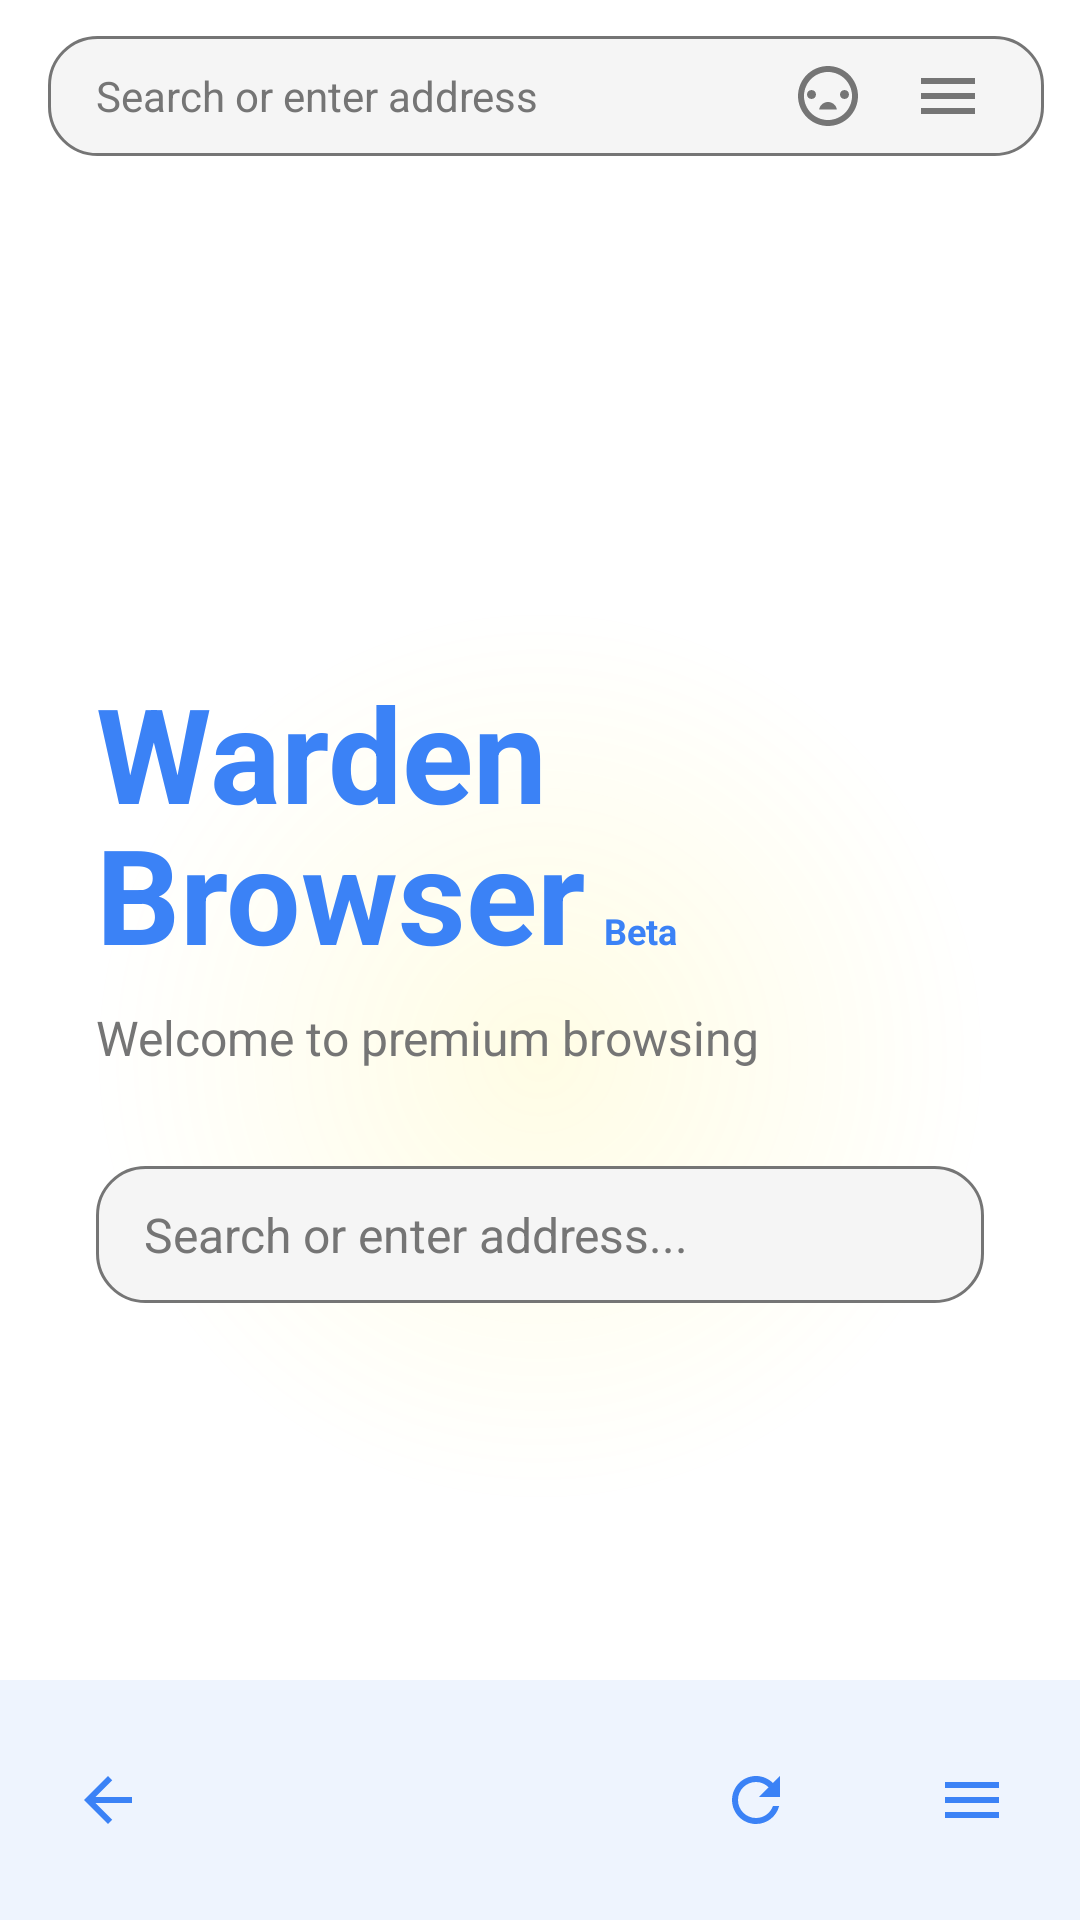

Produce the Android XML layout that renders to this screen, including the resource entries it uses.
<!-- AndroidManifest.xml: application theme Theme.MyBrowser -->
<!-- res/layout/activity_main.xml -->
<?xml version="1.0" encoding="utf-8"?>
<androidx.coordinatorlayout.widget.CoordinatorLayout xmlns:android="http://schemas.android.com/apk/res/android"
    xmlns:app="http://schemas.android.com/apk/res-auto"
    android:layout_width="match_parent"
    android:layout_height="match_parent"
    android:background="?android:attr/windowBackground">

    <com.google.android.material.appbar.AppBarLayout
        android:id="@+id/appBarLayout"
        android:layout_width="match_parent"
        android:layout_height="wrap_content"
        android:background="?android:attr/windowBackground"
        app:elevation="0dp">

        <com.google.android.material.appbar.MaterialToolbar
            android:id="@+id/toolbar"
            android:layout_width="match_parent"
            android:layout_height="?attr/actionBarSize"
            app:contentInsetStartWithNavigation="0dp"
            app:navigationIconTint="@color/icon_gray">

            <RelativeLayout
                android:id="@+id/addressBarContainer"
                android:layout_width="match_parent"
                android:layout_height="40dp"
                android:layout_marginEnd="12dp"
                android:background="@drawable/search_bar_background"
                android:paddingHorizontal="12dp">

                <ImageView
                    android:id="@+id/privateModeIndicator"
                    android:layout_width="16dp"
                    android:layout_height="16dp"
                    android:layout_alignParentStart="true"
                    android:layout_centerVertical="true"
                    android:src="@drawable/ic_private_mode"
                    android:visibility="gone"
                    app:tint="@color/private_mode_accent" />

                <EditText
                    android:id="@+id/toolbarSearchBar"
                    android:layout_width="match_parent"
                    android:layout_height="match_parent"
                    android:layout_toEndOf="@id/privateModeIndicator"
                    android:layout_toStartOf="@+id/btnPrivateMode"
                    android:background="@android:color/transparent"
                    android:hint="Search or enter address"
                    android:imeOptions="actionSearch"
                    android:inputType="textUri"
                    android:maxLines="1"
                    android:paddingStart="4dp"
                    android:textColor="@color/text_primary"
                    android:textColorHint="@color/text_secondary"
                    android:textSize="14sp" />

                <ImageButton
                    android:id="@+id/btnPrivateMode"
                    android:layout_width="32dp"
                    android:layout_height="32dp"
                    android:layout_toStartOf="@+id/btnMenu"
                    android:layout_centerVertical="true"
                    android:layout_marginEnd="4dp"
                    android:background="?attr/selectableItemBackgroundBorderless"
                    android:contentDescription="Private Mode"
                    android:src="@drawable/ic_private_mode"
                    app:tint="@color/icon_gray" />

                <ImageButton
                    android:id="@+id/btnMenu"
                    android:layout_width="40dp"
                    android:layout_height="40dp"
                    android:layout_alignParentEnd="true"
                    android:layout_centerVertical="true"
                    android:background="?attr/selectableItemBackgroundBorderless"
                    android:contentDescription="Menu"
                    android:src="@drawable/ic_menu"
                    app:tint="@color/icon_gray" />

            </RelativeLayout>

        </com.google.android.material.appbar.MaterialToolbar>

        <ProgressBar
            android:id="@+id/progressBar"
            style="?android:attr/progressBarStyleHorizontal"
            android:layout_width="match_parent"
            android:layout_height="2dp"
            android:progressTint="@color/accent_blue"
            android:visibility="gone" />

    </com.google.android.material.appbar.AppBarLayout>

    <FrameLayout
        android:layout_width="match_parent"
        android:layout_height="match_parent"
        app:layout_behavior="@string/appbar_scrolling_view_behavior">

        
        <RelativeLayout
            android:id="@+id/homepageContainer"
            android:layout_width="match_parent"
            android:layout_height="match_parent"
            android:visibility="visible">

            <View
                android:id="@+id/glowView"
                android:layout_width="300dp"
                android:layout_height="300dp"
                android:layout_centerInParent="true"
                android:background="@drawable/bg_glow_yellow" />

            <LinearLayout
                android:id="@+id/centralLayout"
                android:layout_width="match_parent"
                android:layout_height="wrap_content"
                android:layout_centerInParent="true"
                android:gravity="start"
                android:orientation="vertical"
                android:padding="32dp">

                <LinearLayout
                    android:layout_width="wrap_content"
                    android:layout_height="wrap_content"
                    android:layout_marginBottom="8dp"
                    android:gravity="start"
                    android:orientation="vertical">

                    <TextView
                        android:id="@+id/brandPart1"
                        android:layout_width="wrap_content"
                        android:layout_height="wrap_content"
                        android:text="@string/brand_name_part1"
                        android:textColor="@color/accent_blue"
                        android:textSize="44sp"
                        android:textStyle="bold" />

                    <LinearLayout
                        android:layout_width="wrap_content"
                        android:layout_height="wrap_content"
                        android:layout_marginTop="-12dp"
                        android:orientation="horizontal">

                        <TextView
                            android:id="@+id/brandPart2"
                            android:layout_width="wrap_content"
                            android:layout_height="wrap_content"
                            android:text="@string/brand_name_part2"
                            android:textColor="@color/accent_blue"
                            android:textSize="44sp"
                            android:textStyle="bold" />

                        <TextView
                            android:id="@+id/betaBadge"
                            android:layout_width="wrap_content"
                            android:layout_height="wrap_content"
                            android:layout_marginStart="6dp"
                            android:text="@string/beta_tag"
                            android:textColor="@color/accent_blue"
                            android:textSize="12sp"
                            android:textStyle="bold" />
                    </LinearLayout>
                </LinearLayout>

                <TextView
                    android:layout_width="wrap_content"
                    android:layout_height="wrap_content"
                    android:layout_marginBottom="32dp"
                    android:text="Welcome to premium browsing"
                    android:textColor="@color/text_secondary"
                    android:textSize="16sp" />

                <RelativeLayout
                    android:id="@+id/homeSearchBarContainer"
                    android:layout_width="match_parent"
                    android:layout_height="wrap_content"
                    android:background="@drawable/search_bar_background"
                    android:paddingHorizontal="16dp"
                    android:paddingVertical="12dp">

                    <EditText
                        android:id="@+id/homeSearchBar"
                        android:layout_width="match_parent"
                        android:layout_height="wrap_content"
                        android:background="@android:color/transparent"
                        android:hint="Search or enter address..."
                        android:imeOptions="actionSearch"
                        android:inputType="textUri"
                        android:maxLines="1"
                        android:textColor="@color/text_primary"
                        android:textColorHint="@color/text_secondary"
                        android:textSize="16sp" />
                </RelativeLayout>

                
                <androidx.recyclerview.widget.RecyclerView
                    android:id="@+id/speedDialRecyclerView"
                    android:layout_width="match_parent"
                    android:layout_height="wrap_content"
                    android:layout_marginTop="32dp"
                    android:clipToPadding="false"
                    android:padding="8dp" />

            </LinearLayout>
        </RelativeLayout>

        
        <androidx.swiperefreshlayout.widget.SwipeRefreshLayout
            android:id="@+id/browserContainer"
            android:layout_width="match_parent"
            android:layout_height="match_parent"
            android:visibility="gone">

            <org.mozilla.geckoview.GeckoView
                android:id="@+id/geckoview"
                android:layout_width="match_parent"
                android:layout_height="match_parent" />

        </androidx.swiperefreshlayout.widget.SwipeRefreshLayout>

    </FrameLayout>

    <com.google.android.material.bottomnavigation.BottomNavigationView
        android:id="@+id/bottomNavigation"
        android:layout_width="match_parent"
        android:layout_height="wrap_content"
        android:layout_gravity="bottom"
        android:background="?android:attr/windowBackground"
        app:itemIconTint="@color/accent_blue"
        app:itemTextColor="@color/accent_blue"
        app:labelVisibilityMode="unlabeled"
        app:menu="@menu/bottom_nav_menu" />

</androidx.coordinatorlayout.widget.CoordinatorLayout>
<!-- resources referenced by this layout -->
<resources>
  <color name="accent_blue">#3B82F6</color>
  <color name="icon_gray">#757575</color>
  <color name="private_mode_accent">#A78BFA</color>
  <color name="text_primary">#121212</color>
  <color name="text_secondary">#757575</color>
  <!-- drawable bg_glow_yellow (drawable) -->
  <shape xmlns:android="http://schemas.android.com/apk/res/android"
      android:shape="oval">
      <gradient
          android:type="radial"
          android:gradientRadius="150dp"
          android:startColor="#1AFFE600"
          android:centerColor="#0DFFE600"
          android:endColor="#00000000" />
  </shape>
  <!-- drawable ic_menu (drawable) -->
  <vector xmlns:android="http://schemas.android.com/apk/res/android"
      android:width="24dp"
      android:height="24dp"
      android:viewportWidth="24"
      android:viewportHeight="24">
      <path
          android:fillColor="@android:color/white"
          android:pathData="M3,18h18v-2H3V18zM3,13h18v-2H3V13zM3,6v2h18V6H3Z" />
  </vector>
  <!-- drawable ic_private_mode (drawable) -->
  <vector xmlns:android="http://schemas.android.com/apk/res/android"
      android:width="24dp"
      android:height="24dp"
      android:viewportWidth="24"
      android:viewportHeight="24">
      <path
          android:fillColor="@android:color/white"
          android:pathData="M12,2C6.48,2 2,6.48 2,12s4.48,10 10,10 10,-4.48 10,-10S17.52,2 12,2zM12,20c-4.41,0 -8,-3.59 -8,-8s3.59,-8 8,-8 8,3.59 8,8 -3.59,8 -8,8zM17.5,10c-0.83,0 -1.5,0.67 -1.5,1.5s0.67,1.5 1.5,1.5 1.5,-0.67 1.5,-1.5 -0.67,-1.5 -1.5,-1.5zM6.5,10c-0.83,0 -1.5,0.67 -1.5,1.5s0.67,1.5 1.5,1.5 1.5,-0.67 1.5,-1.5 -0.67,-1.5 -1.5,-1.5zM12,14c-1.5,0 -2.73,1.08 -2.96,2.5h5.92C14.73,15.08 13.5,14 12,14z" />
  </vector>
  <!-- drawable search_bar_background (drawable) -->
  <shape xmlns:android="http://schemas.android.com/apk/res/android">
      <solid android:color="?attr/colorSurfaceVariant"/>
      <corners android:radius="16dp"/>
      <stroke android:width="1dp" android:color="?attr/colorOutline"/>
  </shape>
  <string name="beta_tag">Beta</string>
  <string name="brand_name_part1">Warden</string>
  <string name="brand_name_part2">Browser</string>
  <style name="Theme.MyBrowser" parent="Base.Theme.MyBrowser" />
  <style name="Base.Theme.MyBrowser" parent="Theme.Material3.DayNight.NoActionBar">
          <item name="colorPrimary">@color/accent_blue</item>
          <item name="colorOnPrimary">@color/white</item>
          <item name="colorSecondary">@color/accent_blue_dark</item>
          <item name="android:statusBarColor">@color/app_background</item>
          <item name="android:windowBackground">@color/app_background</item>
          <item name="colorSurface">@color/app_background</item>
          <item name="colorOnSurface">@color/text_primary</item>
          <item name="colorSurfaceVariant">@color/surface_color</item>
          <item name="colorOutline">@color/icon_gray</item>
          <item name="popupMenuStyle">@style/Widget.MyBrowser.PopupMenu</item>
  
          <item name="android:windowLightStatusBar">true</item>
      </style>
  <color name="white">#FFFFFFFF</color>
  <color name="accent_blue_dark">#2563EB</color>
  <color name="app_background">#FFFFFF</color>
  <color name="surface_color">#F5F5F5</color>
  <style name="Widget.MyBrowser.PopupMenu" parent="Widget.AppCompat.PopupMenu">
          <item name="android:popupBackground">@drawable/menu_background_light</item>
      </style>
</resources>
